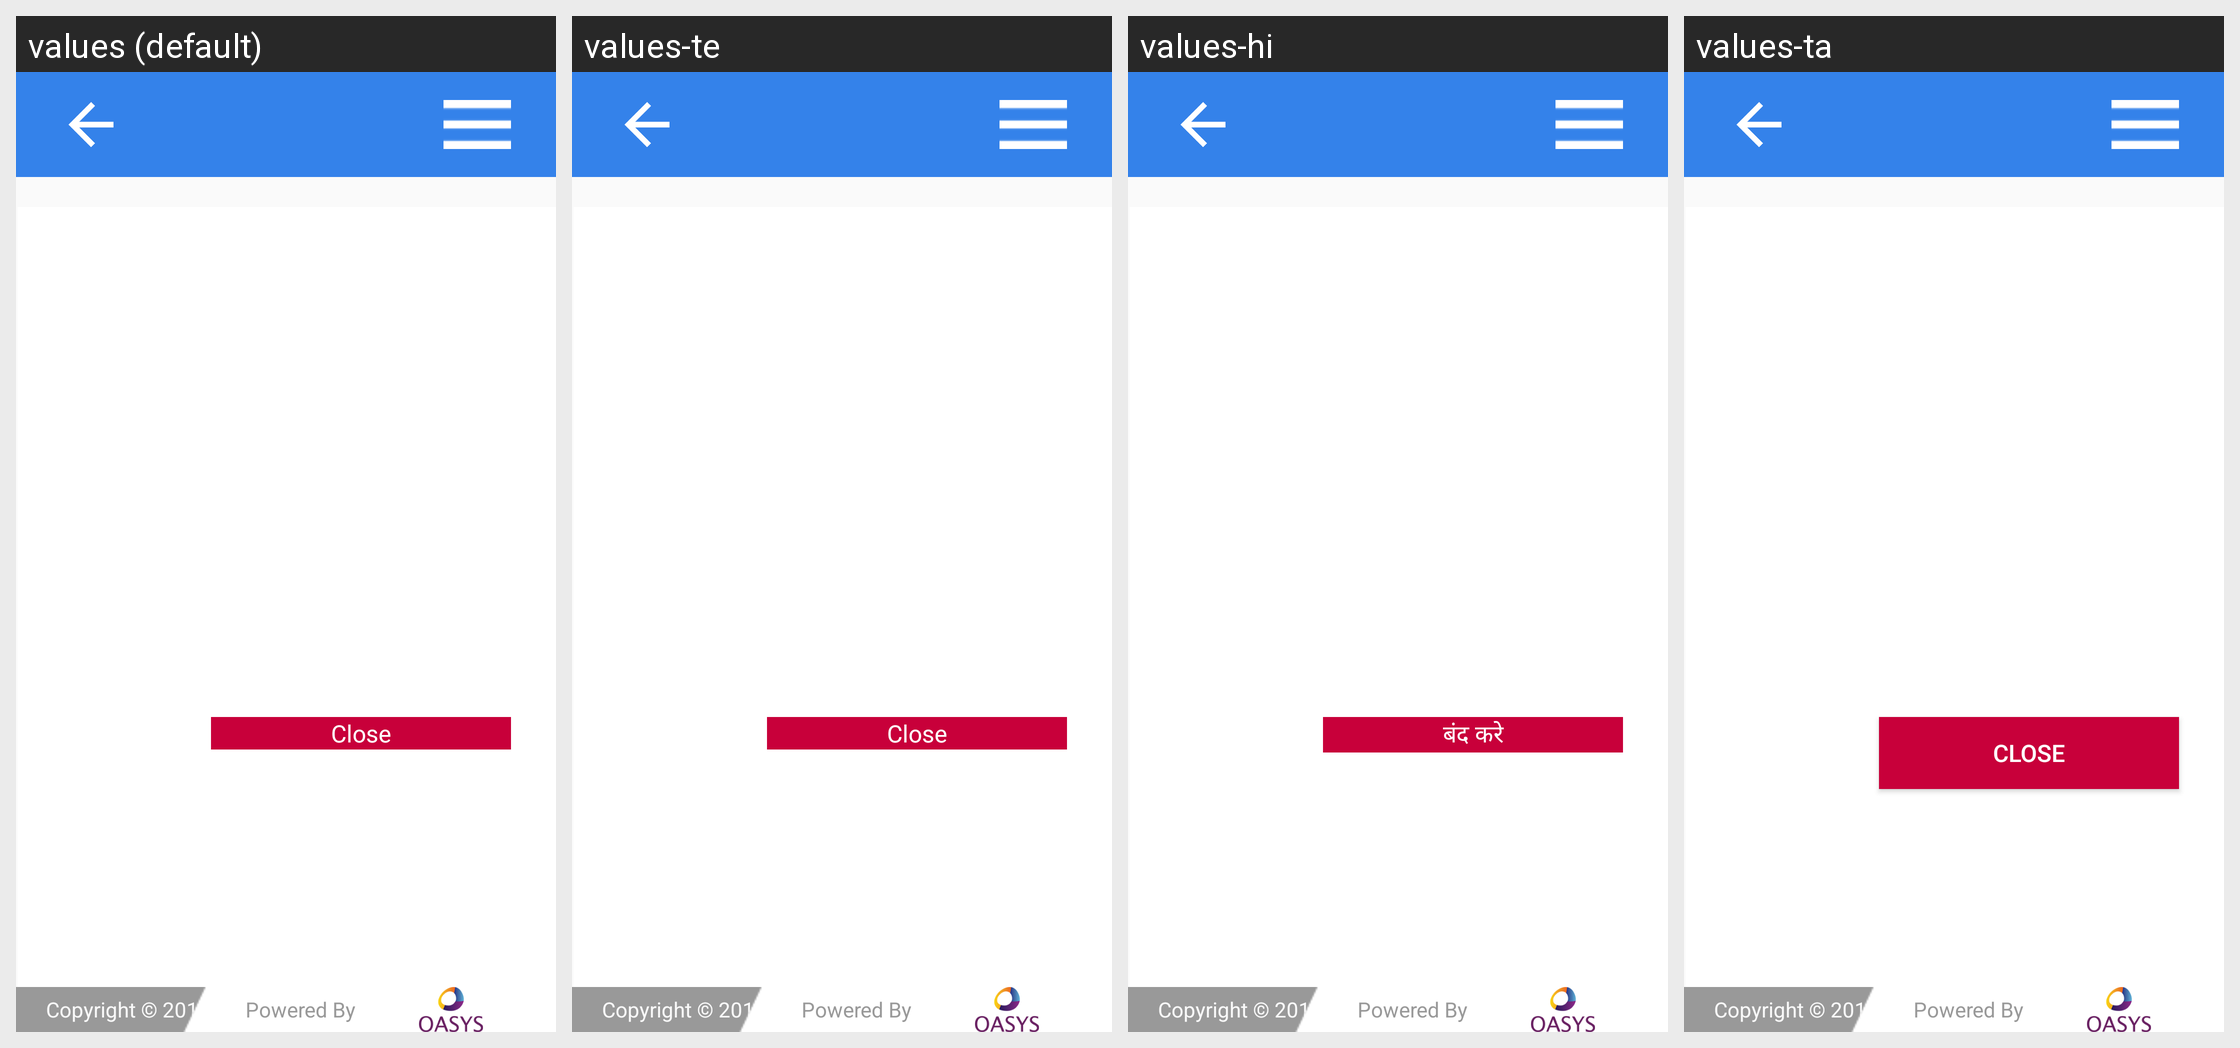

This grid shows one Android layout under several languages. Give, for every string resource on the screen, its name, the default text and each shown locale's text.
Android screen res/layout/activity_inspection_view.xml rendered under 4 locales, left to right: values (default), values-te, values-hi, values-ta. Device: Nexus 5 (rendered at 1080×1920; each locale shown at half size, 540×960, under a caption strip naming it); theme AppTheme.
Strings drawn on this screen, with the default value and each locale's value (text and hints the layout hard-codes, and strings that could not be matched under every locale, appear in the picture but are not listed):

close
  values: Close
  values-te: Close
  values-hi: बंद करे
  values-ta: Close  [not translated; the default value is used]

loginPageCopyright
  values: Copyright © 2017 TELANGANA PDS
  values-te: Copyright © 2017 TELANGANA PDS
  values-hi: Copyright © 2017 UPPDS
  values-ta: Copyright © 2017 TELANGANA PDS  [not translated; the default value is used]
